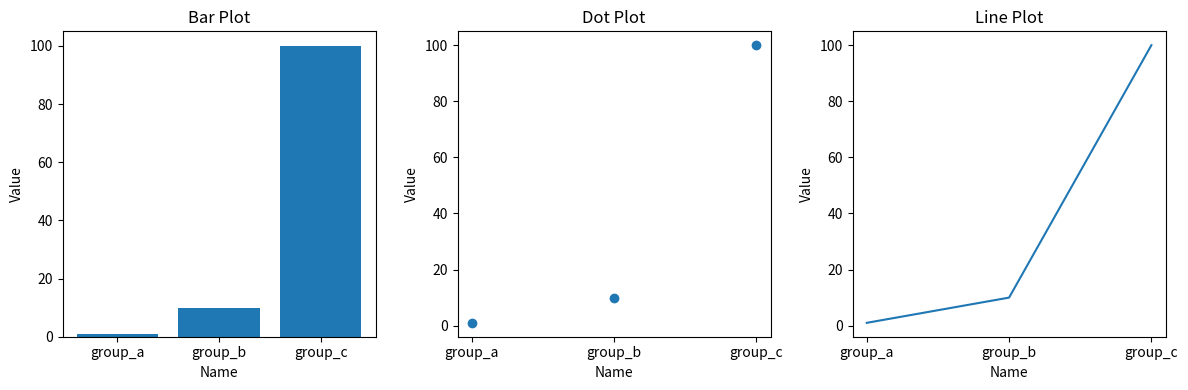

This figure's Python source:
import matplotlib.pyplot as plt

names = ['group_a', 'group_b', 'group_c'] 
values = [1, 10, 100]


fig, axs = plt.subplots(nrows=1, ncols=3, figsize=(12, 4))

axs[0].bar(names,values)
axs[0].set_title('Bar Plot')
axs[0].set_xlabel('Name')
axs[0].set_ylabel('Value')

axs[1].scatter(names, values)
axs[1].set_title('Dot Plot')
axs[1].set_xlabel('Name')
axs[1].set_ylabel('Value')

axs[2].plot(names, values)
axs[2].set_title('Line Plot')
axs[2].set_xlabel('Name')
axs[2].set_ylabel('Value')

plt.tight_layout()
plt.show
